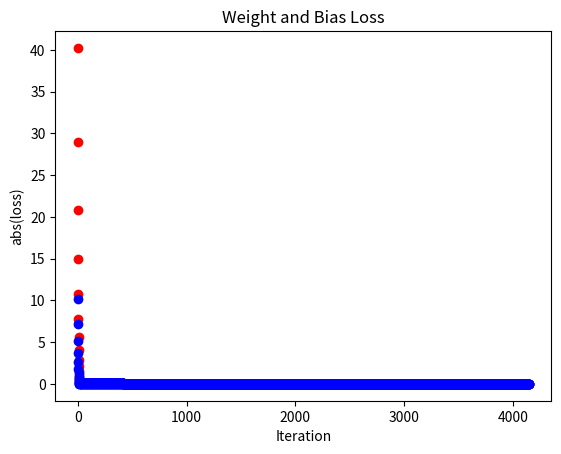
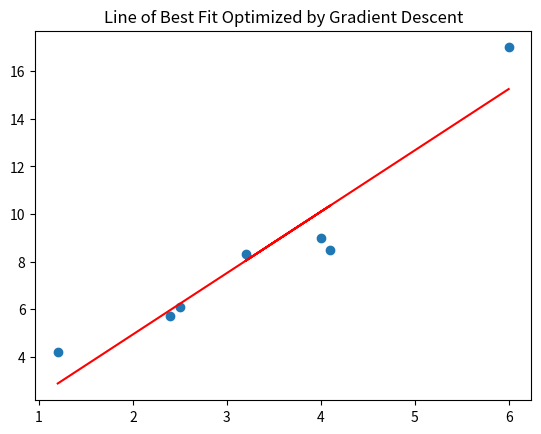

Write Python code to recreate these figures, in order.
"""
Simple Neural Network Implementation
Spencer R. Karofsky
"""

# Libraries
import math
import numpy as np
import matplotlib.pyplot as plt

# Activation Functions
def sigmoid(x): # 1/1+e^-x
    return 1/ (1+np.exp(-x))

def relu(x):
    return np.maximum(0,x)

def tanh(x):
    y = np.tanh(x)
    return y

# Loss Functions
'''
Mean Squared Error:
 * Average of the sum of the squares of the differences (residuals) between expected and predicted values
 * mean squared error = (SUM(predicted-target)^2)/n
 * Implementation sourced from GeeksForGeeks.com
'''
def mse(targets,preds): # mean squared error
    mse = np.square(np.subtract(preds,targets)).mean()
    return mse

# Optimization Functions
'''
Gradient Descent:
 * Optimizes weight and bias by finding the minimum cost/loss of the bias and weight gradient
 * Subtracts the product of the learning rate and their individual gradient from their respective weight and biases
 * Some implementation sourced from GeeksForGeeks.com
'''

def gradientDescent(x, y, learnRate, stopThresh, maxIt):
    #initialize weight to 1, bias to 0 (will be optimized later)
    w = 1
    b = 0

    # For graphing loss function later on
    weightLoss = np.array([])
    biasLoss = np.array([])

    n = len(x) # number of elements in numpy array

    yPred = (w * x) + b # initialize prediction

    for i in range(maxIt):
        dw = -(2/n) * sum(x*(y-yPred)) # weight gradient
        db = -(2/n) * sum(y-yPred) # bias gradient

        #adjust weights and biases by subtracting the product of their respective gradients by the learning rate
        w -= learnRate * dw
        b -= learnRate * db
        weightLoss = np.append(weightLoss, abs(dw))
        biasLoss = np.append(biasLoss, abs(db))
        yPred = (w * x) + b  # update predictions using the updated weights and biases
        if abs(dw) <= stopThresh and abs(db) <= stopThresh: # stop iterating once gradient of bias and weight less than threshold
            break
    if i == maxIt-1: # if max number of iterations reached, the model failed to reach the minimum threshold. warns the user to adjust learning rate and/or threshold to achieve more accurate result
        print('Max number of iterations reached. Increase the learning rate and/or threshold for more precise results')
    else:
        print(f'Gradient descent completed in {i+1} of {maxIt} iterations.')
        print(f'Weight accurate to {dw}')
        print(f'Bias accurate to {db}')
    return w, b, weightLoss,biasLoss

# Display functions
def displayLB(x,y,weightLoss,biasLoss):
    plt.title('Weight and Bias Loss')
    plt.scatter(range(len(weightLoss)), weightLoss, color='red')
    plt.scatter(range(len(weightLoss)), biasLoss, color='blue')
    plt.ylabel('abs(loss)')
    plt.xlabel('Iteration')
    plt.show()

def displayLineFit(x,y,weight,bias):
    plt.title('Line of Best Fit Optimized by Gradient Descent')
    plt.scatter(x, y)
    plt.plot(x, weight * x + bias, color='red')
    plt.show()

# Example of Display functions
x = np.array([1.2,2.4,2.5,4.1,3.2,4,6])
y = np.array([4.2,5.7,6.1,8.5,8.3,9,17])
weight, bias, weightLoss, biasLoss = gradientDescent(x, y, 0.01, 1e-6, 10000)

displayLB(x,y,weightLoss,biasLoss)
displayLineFit(x,y,weight,bias)
